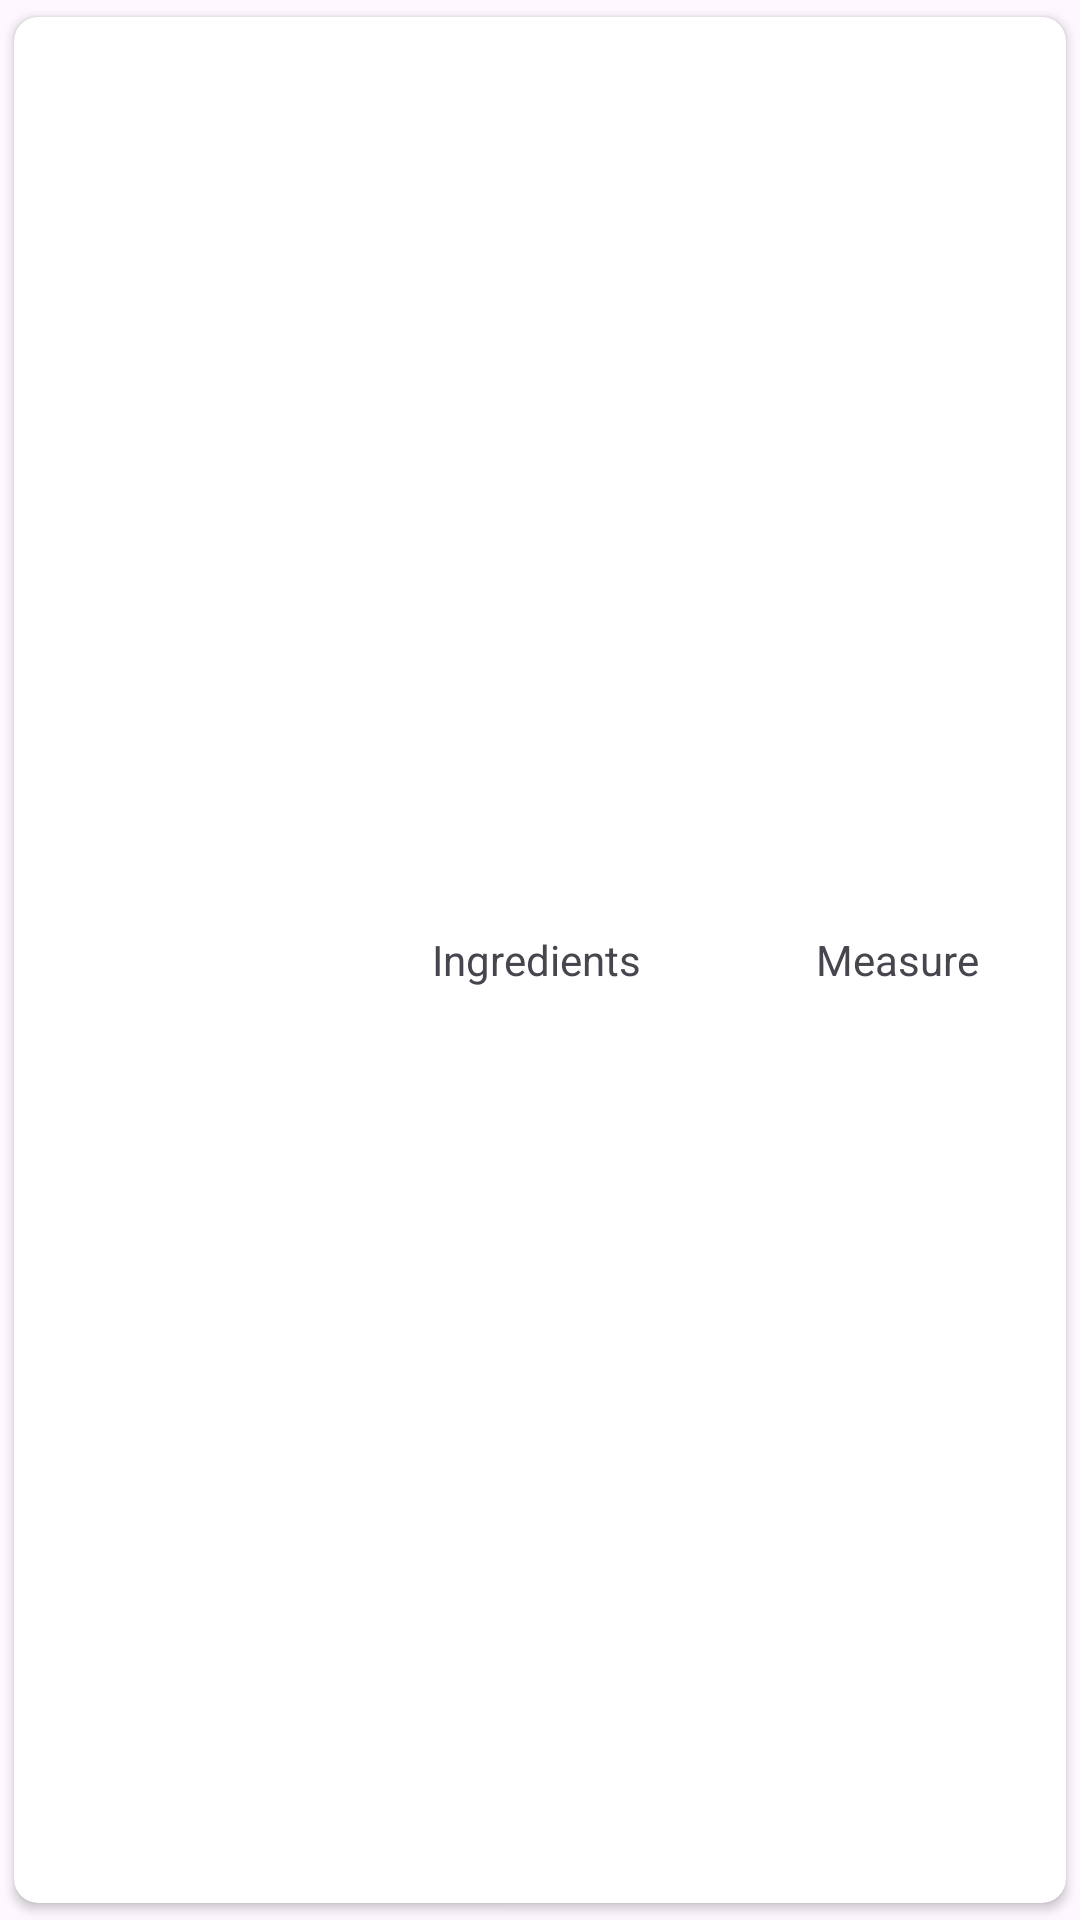

Here is an Android app screen rendered from its layout file. Give the layout XML and the strings, colors and styles it references.
<!-- AndroidManifest.xml: application theme Theme.MyMeal -->
<!-- res/layout/details_ingradients_measure.xml -->
<?xml version="1.0" encoding="utf-8"?>
<androidx.cardview.widget.CardView xmlns:android="http://schemas.android.com/apk/res/android"
    xmlns:app="http://schemas.android.com/apk/res-auto"
    android:layout_width="match_parent"
    android:layout_height="wrap_content"
    android:layout_margin="4dp"
    android:elevation="8dp"
    app:cardCornerRadius="8dp"
    app:cardUseCompatPadding="true">

    <LinearLayout
        android:layout_width="match_parent"
        android:layout_height="match_parent"
        android:layout_gravity="center"
        android:gravity="center"
        android:orientation="horizontal">

        <ImageView
            android:id="@+id/ingredientImage"
            android:layout_width="52dp"
            android:layout_height="52dp"
            android:layout_gravity="center"
            android:layout_weight="1" />

        <TextView
            android:id="@+id/ingredientName"
            android:layout_width="wrap_content"
            android:layout_height="wrap_content"
            android:layout_weight="1"
            android:gravity="center"
            android:text="@string/ingredients" />

        <TextView
            android:id="@+id/ingredientMeasure"
            android:layout_width="wrap_content"
            android:layout_height="wrap_content"
            android:layout_weight="1"
            android:gravity="center"
            android:text="@string/measure" />
    </LinearLayout>
</androidx.cardview.widget.CardView>
<!-- resources referenced by this layout -->
<resources>
  <string name="ingredients">Ingredients</string>
  <string name="measure">Measure</string>
  <style name="Theme.MyMeal" parent="Base.Theme.MyMeal" />
  <style name="Base.Theme.MyMeal" parent="Theme.Material3.DayNight.NoActionBar">
          
          
      </style>
</resources>
